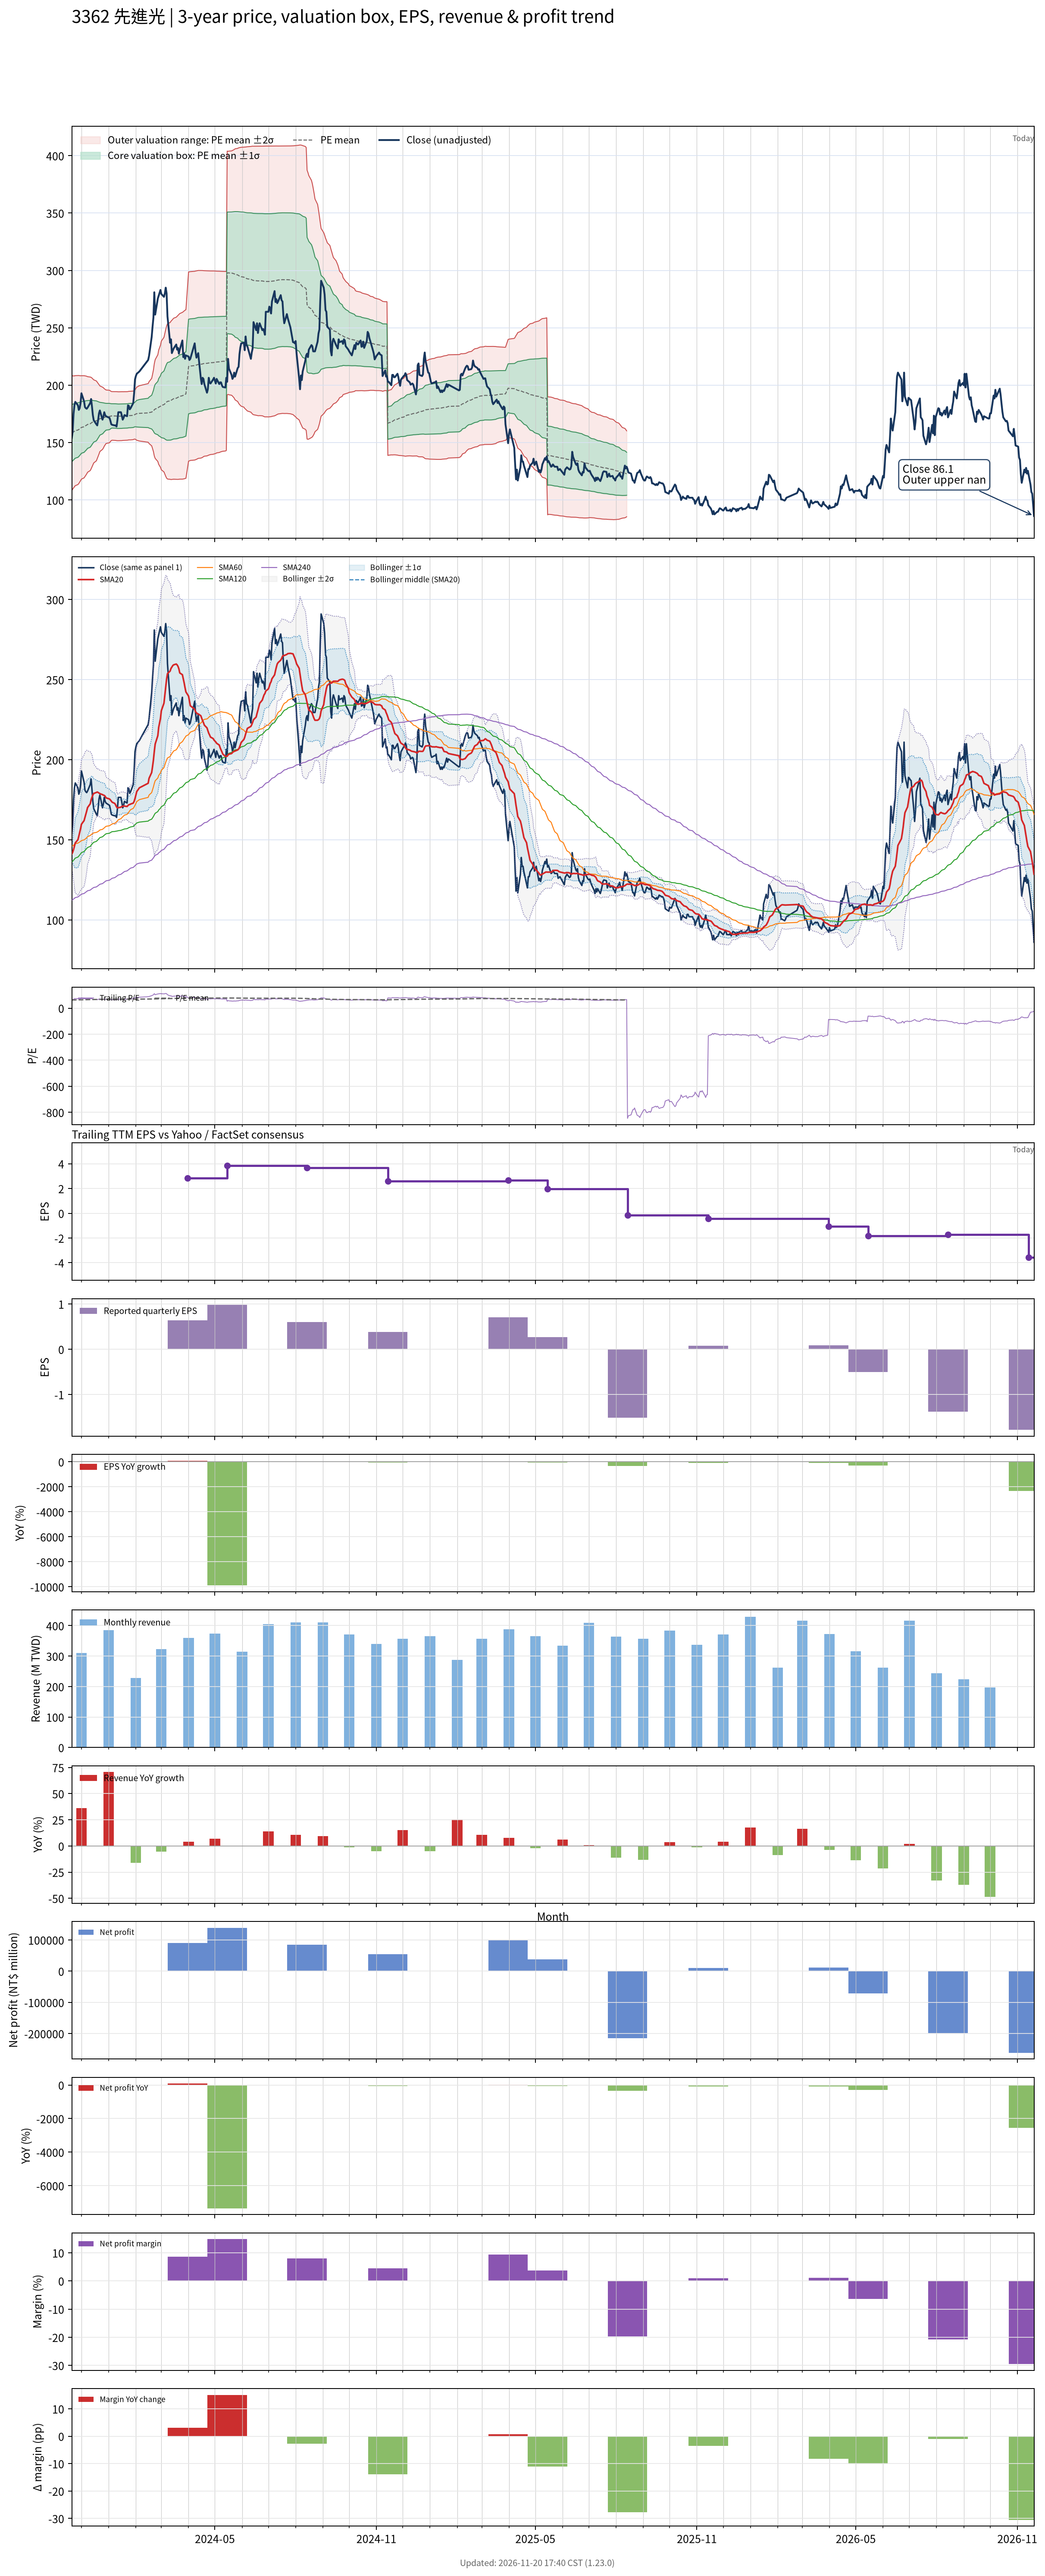

Values plotted in this chart, from the file beside it:
# chart-version: skill-stock-dynamic-val…
date, close, available_date, period_end, eps, ttm_eps, pe, pe_mean, pe_std, price_m2, price_m1, price_mean, price_p1, price_p2, forward_eps, forward_pe, forward_pe_mean, forward_pe_std, forward_price_m2, forward_price_m1, forward_price_mean, forward_price_p1, forward_price_p2, sma20
2023-11-20, 154, 2023-11-14, 2023-09-30, 1.44, 2.53, 60.87, 62.63, 9.892, 108.4, 133.4, 158.4, 183.5, 208.5, , , , , , , , , , 141.2
2023-11-21, 159.5, 2023-11-14, 2023-09-30, 1.44, 2.53, 63.04, 62.78, 9.756, 109.5, 134.2, 158.8, 183.5, 208.2, , , , , , , , , , 142.2
2023-11-22, 175, 2023-11-14, 2023-09-30, 1.44, 2.53, 69.17, 62.98, 9.642, 110.5, 134.9, 159.3, 183.7, 208.1, , , , , , , , , , 143.9
2023-11-23, 182.5, 2023-11-14, 2023-09-30, 1.44, 2.53, 72.13, 63.2, 9.542, 111.6, 135.8, 159.9, 184, 208.2, , , , , , , , , , 146
2023-11-24, 185.5, 2023-11-14, 2023-09-30, 1.44, 2.53, 73.32, 63.42, 9.473, 112.5, 136.5, 160.4, 184.4, 208.4, , , , , , , , , , 148.1
2023-11-27, 182.5, 2023-11-14, 2023-09-30, 1.44, 2.53, 72.13, 63.62, 9.386, 113.5, 137.2, 161, 184.7, 208.5, , , , , , , , , , 150.1
2023-11-28, 178.5, 2023-11-14, 2023-09-30, 1.44, 2.53, 70.55, 63.81, 9.295, 114.4, 137.9, 161.4, 185, 208.5, , , , , , , , , , 152.3
2023-11-29, 180, 2023-11-14, 2023-09-30, 1.44, 2.53, 71.15, 64.03, 9.161, 115.6, 138.8, 162, 185.2, 208.3, , , , , , , , , , 154.6
2023-11-30, 184.5, 2023-11-14, 2023-09-30, 1.44, 2.53, 72.92, 64.26, 9.028, 116.9, 139.7, 162.6, 185.4, 208.3, , , , , , , , , , 156.9
2023-12-01, 193, 2023-11-14, 2023-09-30, 1.44, 2.53, 76.28, 64.53, 8.9, 118.2, 140.7, 163.3, 185.8, 208.3, , , , , , , , , , 159.7
2023-12-04, 186, 2023-11-14, 2023-09-30, 1.44, 2.53, 73.52, 64.75, 8.795, 119.3, 141.6, 163.8, 186.1, 208.3, , , , , , , , , , 162
2023-12-05, 181, 2023-11-14, 2023-09-30, 1.44, 2.53, 71.54, 64.95, 8.668, 120.5, 142.4, 164.3, 186.3, 208.2, , , , , , , , , , 164
2023-12-06, 180, 2023-11-14, 2023-09-30, 1.44, 2.53, 71.15, 65.14, 8.544, 121.6, 143.2, 164.8, 186.4, 208, , , , , , , , , , 166
2023-12-07, 179.5, 2023-11-14, 2023-09-30, 1.44, 2.53, 70.95, 65.34, 8.404, 122.8, 144, 165.3, 186.6, 207.8, , , , , , , , , , 168
2023-12-08, 180.5, 2023-11-14, 2023-09-30, 1.44, 2.53, 71.34, 65.55, 8.23, 124.2, 145, 165.8, 186.7, 207.5, , , , , , , , , , 170.2
2023-12-11, 184.5, 2023-11-14, 2023-09-30, 1.44, 2.53, 72.92, 65.78, 8.052, 125.7, 146, 166.4, 186.8, 207.2, , , , , , , , , , 172.5
2023-12-12, 188, 2023-11-14, 2023-09-30, 1.44, 2.53, 74.31, 66.01, 7.879, 127.1, 147.1, 167, 186.9, 206.9, , , , , , , , , , 174.9
2023-12-13, 181.5, 2023-11-14, 2023-09-30, 1.44, 2.53, 71.74, 66.24, 7.645, 128.9, 148.2, 167.6, 186.9, 206.3, , , , , , , , , , 176.6
2023-12-14, 174, 2023-11-14, 2023-09-30, 1.44, 2.53, 68.77, 66.44, 7.389, 130.7, 149.4, 168.1, 186.8, 205.5, , , , , , , , , , 178
2023-12-15, 169.5, 2023-11-14, 2023-09-30, 1.44, 2.53, 67, 66.61, 7.155, 132.3, 150.4, 168.5, 186.6, 204.7, , , , , , , , , , 179
2023-12-18, 166, 2023-11-14, 2023-09-30, 1.44, 2.53, 65.61, 66.78, 6.875, 134.2, 151.6, 169, 186.4, 203.7, , , , , , , , , , 179.6
2023-12-19, 165, 2023-11-14, 2023-09-30, 1.44, 2.53, 65.22, 66.95, 6.574, 136.1, 152.8, 169.4, 186, 202.7, , , , , , , , , , 179.8
2023-12-20, 169.5, 2023-11-14, 2023-09-30, 1.44, 2.53, 67, 67.13, 6.277, 138.1, 154, 169.8, 185.7, 201.6, , , , , , , , , , 179.6
2023-12-21, 175.5, 2023-11-14, 2023-09-30, 1.44, 2.53, 69.37, 67.32, 5.976, 140.1, 155.2, 170.3, 185.4, 200.6, , , , , , , , , , 179.2
2023-12-22, 178, 2023-11-14, 2023-09-30, 1.44, 2.53, 70.36, 67.53, 5.648, 142.3, 156.5, 170.8, 185.1, 199.4, , , , , , , , , , 178.8
2023-12-25, 170, 2023-11-14, 2023-09-30, 1.44, 2.53, 67.19, 67.68, 5.361, 144.1, 157.7, 171.2, 184.8, 198.4, , , , , , , , , , 178.2
2023-12-26, 172.5, 2023-11-14, 2023-09-30, 1.44, 2.53, 68.18, 67.81, 5.186, 145.3, 158.4, 171.6, 184.7, 197.8, , , , , , , , , , 177.9
2023-12-27, 176.5, 2023-11-14, 2023-09-30, 1.44, 2.53, 69.76, 67.97, 4.95, 146.9, 159.4, 172, 184.5, 197, , , , , , , , , , 177.8
2023-12-28, 174, 2023-11-14, 2023-09-30, 1.44, 2.53, 68.77, 68.09, 4.776, 148.1, 160.2, 172.3, 184.4, 196.4, , , , , , , , , , 177.2
2023-12-29, 173, 2023-11-14, 2023-09-30, 1.44, 2.53, 68.38, 68.21, 4.609, 149.2, 160.9, 172.6, 184.2, 195.9, , , , , , , , , , 176.2
2024-01-02, 171.5, 2023-11-14, 2023-09-30, 1.44, 2.53, 67.79, 68.29, 4.515, 149.9, 161.3, 172.8, 184.2, 195.6, , , , , , , , , , 175.5
2024-01-03, 169, 2023-11-14, 2023-09-30, 1.44, 2.53, 66.8, 68.38, 4.359, 151, 162, 173, 184, 195.1, , , , , , , , , , 174.9
2024-01-04, 166, 2023-11-14, 2023-09-30, 1.44, 2.53, 65.61, 68.46, 4.223, 151.8, 162.5, 173.2, 183.9, 194.6, , , , , , , , , , 174.2
2024-01-05, 165.5, 2023-11-14, 2023-09-30, 1.44, 2.53, 65.42, 68.49, 4.186, 152.1, 162.7, 173.3, 183.9, 194.5, , , , , , , , , , 173.5
2024-01-08, 165, 2023-11-14, 2023-09-30, 1.44, 2.53, 65.22, 68.47, 4.197, 152, 162.6, 173.2, 183.8, 194.5, , , , , , , , , , 172.7
2024-01-09, 165, 2023-11-14, 2023-09-30, 1.44, 2.53, 65.22, 68.46, 4.202, 151.9, 162.6, 173.2, 183.8, 194.5, , , , , , , , , , 171.8
2024-01-10, 164, 2023-11-14, 2023-09-30, 1.44, 2.53, 64.82, 68.42, 4.213, 151.8, 162.4, 173.1, 183.8, 194.4, , , , , , , , , , 170.6
2024-01-11, 169.5, 2023-11-14, 2023-09-30, 1.44, 2.53, 67, 68.39, 4.211, 151.7, 162.4, 173, 183.7, 194.3, , , , , , , , , , 169.9
2024-01-12, 176.5, 2023-11-14, 2023-09-30, 1.44, 2.53, 69.76, 68.38, 4.206, 151.7, 162.4, 173, 183.6, 194.3, , , , , , , , , , 170.1
2024-01-15, 176.5, 2023-11-14, 2023-09-30, 1.44, 2.53, 69.76, 68.41, 4.206, 151.8, 162.4, 173.1, 183.7, 194.3, , , , , , , , , , 170.4
2024-01-16, 173.5, 2023-11-14, 2023-09-30, 1.44, 2.53, 68.58, 68.41, 4.206, 151.8, 162.4, 173.1, 183.7, 194.4, , , , , , , , , , 170.8
2024-01-17, 170, 2023-11-14, 2023-09-30, 1.44, 2.53, 67.19, 68.44, 4.189, 151.9, 162.5, 173.1, 183.7, 194.3, , , , , , , , , , 171.1
2024-01-18, 171.5, 2023-11-14, 2023-09-30, 1.44, 2.53, 67.79, 68.44, 4.187, 152, 162.6, 173.2, 183.8, 194.4, , , , , , , , , , 171.2
2024-01-19, 174, 2023-11-14, 2023-09-30, 1.44, 2.53, 68.77, 68.46, 4.185, 152, 162.6, 173.2, 183.8, 194.4, , , , , , , , , , 171.1
2024-01-22, 173, 2023-11-14, 2023-09-30, 1.44, 2.53, 68.38, 68.48, 4.177, 152.1, 162.7, 173.3, 183.8, 194.4, , , , , , , , , , 170.8
2024-01-23, 182.5, 2023-11-14, 2023-09-30, 1.44, 2.53, 72.13, 68.54, 4.183, 152.2, 162.8, 173.4, 184, 194.6, , , , , , , , , , 171.4
2024-01-24, 182, 2023-11-14, 2023-09-30, 1.44, 2.53, 71.94, 68.6, 4.179, 152.4, 163, 173.5, 184.1, 194.7, , , , , , , , , , 171.9
2024-01-25, 179, 2023-11-14, 2023-09-30, 1.44, 2.53, 70.75, 68.61, 4.184, 152.4, 163, 173.6, 184.2, 194.8, , , , , , , , , , 172.1
2024-01-26, 180, 2023-11-14, 2023-09-30, 1.44, 2.53, 71.15, 68.62, 4.186, 152.4, 163, 173.6, 184.2, 194.8, , , , , , , , , , 172.3
2024-01-29, 184.5, 2023-11-14, 2023-09-30, 1.44, 2.53, 72.92, 68.69, 4.182, 152.6, 163.2, 173.8, 184.4, 194.9, , , , , , , , , , 172.9
2024-01-30, 193, 2023-11-14, 2023-09-30, 1.44, 2.53, 76.28, 68.82, 4.168, 153, 163.6, 174.1, 184.7, 195.2, , , , , , , , , , 174
2024-01-31, 205, 2023-11-14, 2023-09-30, 1.44, 2.53, 81.03, 68.99, 4.245, 153.1, 163.8, 174.6, 185.3, 196, , , , , , , , , , 175.8
2024-02-01, 208, 2023-11-14, 2023-09-30, 1.44, 2.53, 82.21, 69.14, 4.396, 152.7, 163.8, 174.9, 186, 197.2, , , , , , , , , , 177.9
2024-02-02, 210, 2023-11-14, 2023-09-30, 1.44, 2.53, 83, 69.26, 4.575, 152.1, 163.6, 175.2, 186.8, 198.4, , , , , , , , , , 180.1
2024-02-05, 212, 2023-11-14, 2023-09-30, 1.44, 2.53, 83.79, 69.37, 4.763, 151.4, 163.5, 175.5, 187.6, 199.6, , , , , , , , , , 182.5
2024-02-15, 222, 2023-11-14, 2023-09-30, 1.44, 2.53, 87.75, 69.52, 5.05, 150.3, 163.1, 175.9, 188.7, 201.4, , , , , , , , , , 185.3
2024-02-16, 225.5, 2023-11-14, 2023-09-30, 1.44, 2.53, 89.13, 69.63, 5.319, 149.2, 162.7, 176.2, 189.6, 203.1, , , , , , , , , , 188.4
2024-02-19, 242, 2023-11-14, 2023-09-30, 1.44, 2.53, 95.65, 69.8, 5.81, 147.2, 161.9, 176.6, 191.3, 206, , , , , , , , , , 192
2024-02-20, 251, 2023-11-14, 2023-09-30, 1.44, 2.53, 99.21, 70.02, 6.394, 144.8, 161, 177.2, 193.3, 209.5, , , , , , , , , , 195.8
... 669 more rows
